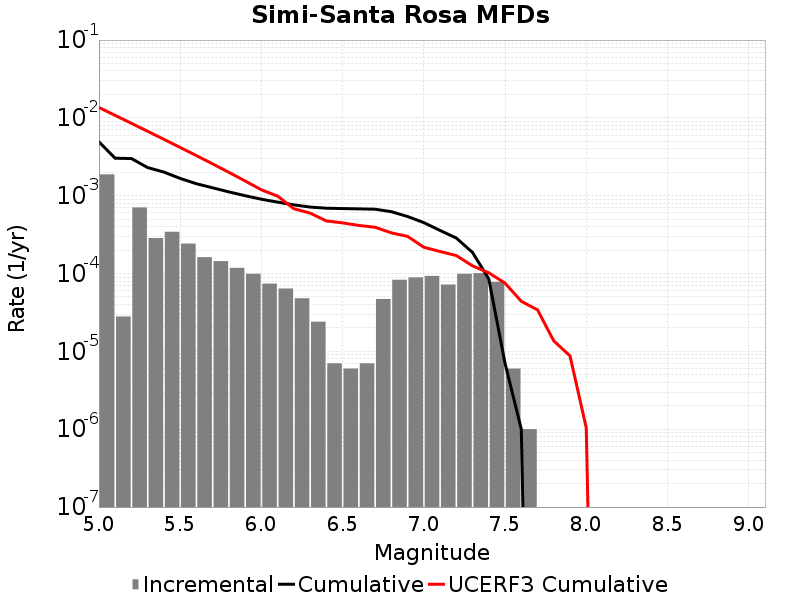

The file beside this chart, header and first rows:
Magnitude, Incremental Rate, Cumulative Rate, UCERF3 Cumulative Rate
5.05, 0.001882, 0.004915, 0.01361
5.15, 2.808423E-5, 0.003033, 0.01077
5.25, 7.061178E-4, 0.003005, 0.008516
5.35, 2.8585733E-4, 0.002299, 0.006726
5.45, 3.440318E-4, 0.002013, 0.005304
5.55, 2.4272798E-4, 0.001669, 0.004174
5.65, 1.6248733E-4, 0.001426, 0.003277
5.75, 1.4443319E-4, 0.001264, 0.002564
5.85, 1.1835497E-4, 0.001119, 0.001998
5.95, 9.929782E-5, 0.001001, 0.001548
6.05, 7.422261E-5, 9.0170436E-4, 0.001191
6.15, 6.419253E-5, 8.274818E-4, 9.878711E-4
6.25, 4.8144393E-5, 7.632893E-4, 6.8052154E-4
6.35, 2.4072197E-5, 7.1514485E-4, 5.98179E-4
6.45, 7.0210576E-6, 6.9107267E-4, 4.7475443E-4
6.55, 6.018049E-6, 6.840516E-4, 4.4794683E-4
6.65, 7.0210576E-6, 6.7803357E-4, 4.1523334E-4
6.75, 4.7141388E-5, 6.710125E-4, 3.935158E-4
6.85, 8.324968E-5, 6.238711E-4, 3.3335466E-4
6.95, 8.9267734E-5, 5.406214E-4, 3.0048468E-4
7.05, 9.327976E-5, 4.513537E-4, 2.1794238E-4
7.15, 7.221659E-5, 3.5807394E-4, 1.9201502E-4
7.25, 9.929782E-5, 2.8585733E-4, 1.703067E-4
7.35, 1.0130383E-4, 1.8655953E-4, 1.2550828E-4
7.45, 7.823464E-5, 8.52557E-5, 1.0225383E-4
7.55, 6.018049E-6, 7.0210576E-6, 7.534466E-5
7.65, 1.0030083E-6, 1.0030083E-6, 4.4021872E-5
7.75, 0.0, 0.0, 3.415104E-5
7.85, 0.0, 0.0, 1.3641344E-5
7.95, 0.0, 0.0, 8.753221E-6
8.05, 0.0, 0.0, 1.0427792E-6
8.15, 0.0, 0.0, 0.0
8.25, 0.0, 0.0, 0.0
8.35, 0.0, 0.0, 0.0
8.45, 0.0, 0.0, 0.0
8.55, 0.0, 0.0, 0.0
8.65, 0.0, 0.0, 0.0
8.75, 0.0, 0.0, 0.0
8.85, 0.0, 0.0, 0.0
8.95, 0.0, 0.0, 0.0
9.05, 0.0, 0.0, 0.0
